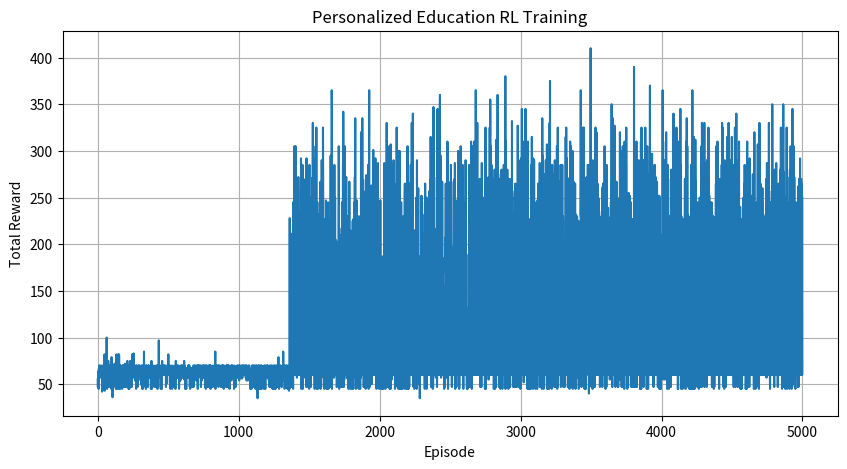
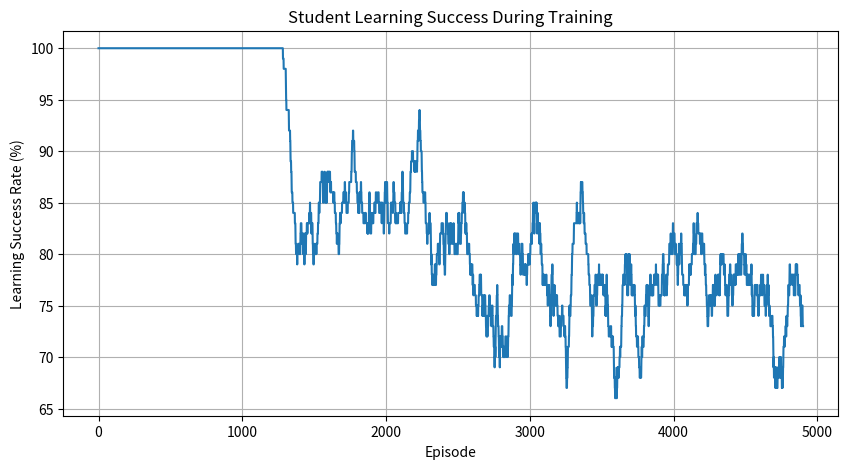
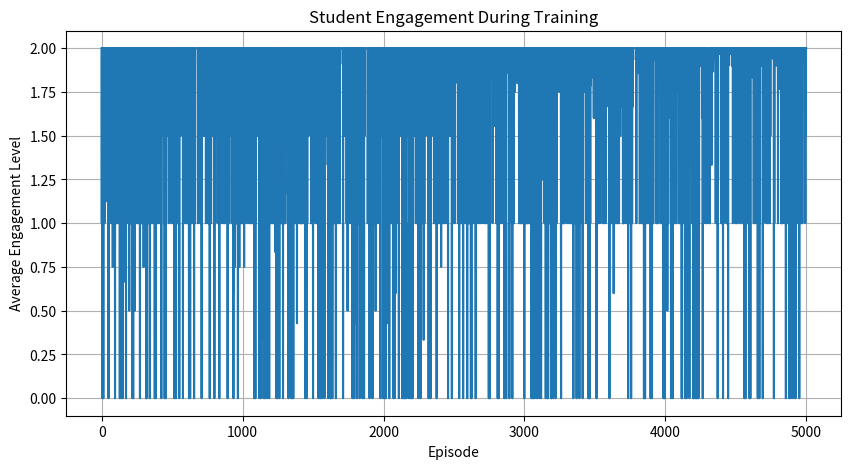

Here is the Python script that generated these plots, in order:
import numpy as np
import random
import matplotlib.pyplot as plt


# ============================================================
# PERSONALIZED EDUCATION ENVIRONMENT
# ============================================================

class EducationEnvironment:

    def __init__(self):

        # ----------------------------------------------------
        # Student knowledge levels
        # ----------------------------------------------------

        # 0 = Beginner
        # 1 = Intermediate
        # 2 = Advanced

        self.knowledge_levels = 3

        self.knowledge_names = {
            0: "Beginner",
            1: "Intermediate",
            2: "Advanced"
        }

        # ----------------------------------------------------
        # Curriculum difficulty
        # ----------------------------------------------------

        # 0 = Easy
        # 1 = Medium
        # 2 = Hard

        self.difficulty_levels = 3

        self.difficulty_names = {
            0: "Easy",
            1: "Medium",
            2: "Hard"
        }

        # ----------------------------------------------------
        # Student engagement
        # ----------------------------------------------------

        # 0 = Low
        # 1 = Medium
        # 2 = High

        self.engagement_levels = 3

        self.engagement_names = {
            0: "Low",
            1: "Medium",
            2: "High"
        }

        # ----------------------------------------------------
        # Teaching actions
        # ----------------------------------------------------

        # 0 = Easy Content
        # 1 = Moderate Content
        # 2 = Difficult Content
        # 3 = Revision
        # 4 = Practice Quiz

        self.actions = [
            "Easy Content",
            "Moderate Content",
            "Difficult Content",
            "Revision",
            "Practice Quiz"
        ]

        self.num_actions = len(
            self.actions
        )

        # Maximum learning sessions
        self.max_steps = 30

        self.reset()

    # ========================================================
    # RESET STUDENT
    # ========================================================

    def reset(self):

        # Random initial knowledge
        self.knowledge = random.choice(
            [0, 1, 2]
        )

        # Initial engagement
        self.engagement = random.choice(
            [0, 1, 2]
        )

        # Curriculum difficulty
        self.curriculum_difficulty = 1

        # Learning progress
        self.progress = 0

        # Number of completed lessons
        self.steps = 0

        # Student performance
        self.score = 0

        self.done = False

        return self.get_state()

    # ========================================================
    # STATE
    # ========================================================

    def get_state(self):

        return (
            self.knowledge,
            self.curriculum_difficulty,
            self.engagement
        )

    # ========================================================
    # STATE INDEX
    # ========================================================

    def state_to_index(
        self,
        state
    ):

        knowledge, difficulty, engagement = state

        return (
            knowledge * 9
            +
            difficulty * 3
            +
            engagement
        )

    # ========================================================
    # LEARNING PROBABILITY
    # ========================================================

    def learning_probability(
        self,
        action
    ):

        # ----------------------------------------------------
        # Difference between content difficulty
        # and student knowledge
        # ----------------------------------------------------

        if action == 0:

            content_difficulty = 0

        elif action == 1:

            content_difficulty = 1

        elif action == 2:

            content_difficulty = 2

        elif action == 3:

            # Revision is easier
            content_difficulty = max(
                0,
                self.knowledge - 1
            )

        else:

            # Quiz difficulty matches knowledge
            content_difficulty = self.knowledge

        difficulty_gap = abs(
            content_difficulty
            -
            self.knowledge
        )

        # ----------------------------------------------------
        # Base probability
        # ----------------------------------------------------

        probability = 0.80

        # Content too difficult
        if difficulty_gap == 1:

            probability -= 0.15

        elif difficulty_gap >= 2:

            probability -= 0.30

        # Low engagement reduces learning
        if self.engagement == 0:

            probability -= 0.15

        elif self.engagement == 2:

            probability += 0.10

        # Revision is generally easier
        if action == 3:

            probability += 0.10

        return np.clip(
            probability,
            0.05,
            0.95
        )

    # ========================================================
    # STEP
    # ========================================================

    def step(
        self,
        action
    ):

        self.steps += 1

        reward = 0

        probability = (
            self.learning_probability(
                action
            )
        )

        # ----------------------------------------------------
        # Learning outcome
        # ----------------------------------------------------

        learned = (
            random.random()
            <
            probability
        )

        # ====================================================
        # PRACTICE QUIZ
        # ====================================================

        if action == 4:

            # Quiz measures knowledge
            quiz_success = (
                random.random()
                <
                (
                    0.45
                    +
                    0.20
                    * self.knowledge
                )
            )

            if quiz_success:

                reward += 15

                self.score += 10

            else:

                reward -= 5

        # ====================================================
        # OTHER TEACHING ACTIONS
        # ====================================================

        else:

            if learned:

                # Learning improves knowledge
                if self.knowledge < 2:

                    self.knowledge += 1

                    self.progress += 1

                reward += 10

            else:

                reward -= 3

        # ====================================================
        # ENGAGEMENT UPDATE
        # ====================================================

        # Difficult material can reduce engagement
        if action == 2:

            if self.knowledge == 0:

                self.engagement = max(
                    0,
                    self.engagement - 1
                )

        # Revision can increase engagement
        elif action == 3:

            self.engagement = min(
                2,
                self.engagement + 1
            )

        # Successful learning increases engagement
        if learned:

            self.engagement = min(
                2,
                self.engagement + 1
            )

        # ----------------------------------------------------
        # Poor engagement penalty
        # ----------------------------------------------------

        if self.engagement == 0:

            reward -= 2

        # ----------------------------------------------------
        # Successful completion
        # ----------------------------------------------------

        if self.knowledge == 2:

            reward += 50

            self.done = True

        # ----------------------------------------------------
        # Time limit
        # ----------------------------------------------------

        if self.steps >= self.max_steps:

            self.done = True

        return (
            self.get_state(),
            reward,
            self.done,
            {
                "knowledge":
                    self.knowledge,

                "engagement":
                    self.engagement,

                "progress":
                    self.progress,

                "score":
                    self.score
            }
        )


# ============================================================
# Q-LEARNING PERSONALIZATION AGENT
# ============================================================

class QLearningAgent:

    def __init__(
        self,
        state_size,
        action_size
    ):

        self.state_size = state_size

        self.action_size = action_size

        # Learning rate
        self.alpha = 0.1

        # Discount factor
        self.gamma = 0.95

        # Exploration probability
        self.epsilon = 1.0

        self.epsilon_min = 0.05

        self.epsilon_decay = 0.995

        # Q-table
        self.q_table = np.zeros(
            (
                state_size,
                action_size
            )
        )

    # ========================================================
    # ACTION SELECTION
    # ========================================================

    def choose_action(
        self,
        state
    ):

        # Exploration
        if (
            random.random()
            <
            self.epsilon
        ):

            return random.randrange(
                self.action_size
            )

        # Exploitation
        return np.argmax(
            self.q_table[state]
        )

    # ========================================================
    # Q-LEARNING UPDATE
    # ========================================================

    def update(
        self,
        state,
        action,
        reward,
        next_state,
        done
    ):

        current_q = (
            self.q_table[
                state,
                action
            ]
        )

        if done:

            target = reward

        else:

            target = (
                reward
                +
                self.gamma
                *
                np.max(
                    self.q_table[
                        next_state
                    ]
                )
            )

        self.q_table[
            state,
            action
        ] = (
            current_q
            +
            self.alpha
            *
            (
                target
                -
                current_q
            )
        )

    # ========================================================
    # DECAY EXPLORATION
    # ========================================================

    def decay_epsilon(self):

        self.epsilon = max(
            self.epsilon_min,
            self.epsilon
            *
            self.epsilon_decay
        )


# ============================================================
# CREATE ENVIRONMENT
# ============================================================

environment = EducationEnvironment()


# Number of possible states:
# Knowledge × Difficulty × Engagement

state_size = (
    environment.knowledge_levels
    *
    environment.difficulty_levels
    *
    environment.engagement_levels
)


agent = QLearningAgent(
    state_size=state_size,
    action_size=environment.num_actions
)


# ============================================================
# TRAINING
# ============================================================

episodes = 5000

reward_history = []

progress_history = []

score_history = []

success_history = []

engagement_history = []


print("=" * 75)
print(" PERSONALIZED EDUCATION USING REINFORCEMENT LEARNING")
print("=" * 75)

print("\nTraining started...\n")


for episode in range(
    episodes
):

    state_tuple = environment.reset()

    state = environment.state_to_index(
        state_tuple
    )

    total_reward = 0

    total_progress = 0

    total_score = 0

    success = 0

    engagement_sum = 0

    for step in range(
        environment.max_steps
    ):

        # ----------------------------------------------------
        # Select teaching intervention
        # ----------------------------------------------------

        action = agent.choose_action(
            state
        )

        # ----------------------------------------------------
        # Student/environment response
        # ----------------------------------------------------

        (
            next_state_tuple,
            reward,
            done,
            info
        ) = environment.step(
            action
        )

        next_state = (
            environment.state_to_index(
                next_state_tuple
            )
        )

        # ----------------------------------------------------
        # Q-learning update
        # ----------------------------------------------------

        agent.update(
            state,
            action,
            reward,
            next_state,
            done
        )

        state = next_state

        total_reward += reward

        total_progress += (
            info["progress"]
        )

        total_score += (
            info["score"]
        )

        engagement_sum += (
            info["engagement"]
        )

        if (
            info["knowledge"]
            == 2
        ):

            success = 1

        if done:

            break

    # --------------------------------------------------------
    # Reduce exploration
    # --------------------------------------------------------

    agent.decay_epsilon()

    reward_history.append(
        total_reward
    )

    progress_history.append(
        total_progress
    )

    score_history.append(
        total_score
    )

    success_history.append(
        success
    )

    engagement_history.append(
        engagement_sum /
        (step + 1)
    )

    # --------------------------------------------------------
    # Display progress
    # --------------------------------------------------------

    if (
        (episode + 1)
        % 500
        == 0
    ):

        avg_reward = np.mean(
            reward_history[-500:]
        )

        success_rate = (
            np.mean(
                success_history[-500:]
            )
            *
            100
        )

        avg_engagement = np.mean(
            engagement_history[-500:]
        )

        print(
            f"Episode {episode + 1:4d} | "
            f"Avg Reward: "
            f"{avg_reward:8.2f} | "
            f"Success Rate: "
            f"{success_rate:6.2f}% | "
            f"Avg Engagement: "
            f"{avg_engagement:.2f} | "
            f"Epsilon: "
            f"{agent.epsilon:.3f}"
        )


# ============================================================
# TRAINING RESULTS
# ============================================================

print("\n" + "=" * 75)
print(" TRAINING RESULTS")
print("=" * 75)

print(
    "Training Episodes:",
    episodes
)

print(
    "Number of States:",
    state_size
)

print(
    "Number of Actions:",
    environment.num_actions
)

print(
    "Final Average Reward:",
    round(
        np.mean(
            reward_history[-500:]
        ),
        2
    )
)

print(
    "Final Success Rate:",
    round(
        np.mean(
            success_history[-500:]
        )
        *
        100,
        2
    ),
    "%"
)

print(
    "Final Epsilon:",
    round(
        agent.epsilon,
        4
    )
)


# ============================================================
# EVALUATION
# ============================================================

print("\n" + "=" * 75)
print(" EVALUATING PERSONALIZED POLICY")
print("=" * 75)

# Disable exploration
agent.epsilon = 0

evaluation_episodes = 500

evaluation_rewards = []

evaluation_progress = []

evaluation_scores = []

evaluation_engagement = []

evaluation_success = 0


for episode in range(
    evaluation_episodes
):

    state_tuple = environment.reset()

    state = environment.state_to_index(
        state_tuple
    )

    total_reward = 0

    total_progress = 0

    total_score = 0

    engagement_sum = 0

    for step in range(
        environment.max_steps
    ):

        # Choose best learned action
        action = agent.choose_action(
            state
        )

        (
            next_state_tuple,
            reward,
            done,
            info
        ) = environment.step(
            action
        )

        state = environment.state_to_index(
            next_state_tuple
        )

        total_reward += reward

        total_progress += (
            info["progress"]
        )

        total_score += (
            info["score"]
        )

        engagement_sum += (
            info["engagement"]
        )

        if done:

            break

    evaluation_rewards.append(
        total_reward
    )

    evaluation_progress.append(
        total_progress
    )

    evaluation_scores.append(
        total_score
    )

    evaluation_engagement.append(
        engagement_sum /
        (step + 1)
    )

    if info["knowledge"] == 2:

        evaluation_success += 1


# ============================================================
# EVALUATION RESULTS
# ============================================================

success_rate = (
    evaluation_success
    /
    evaluation_episodes
    *
    100
)


print(
    "Evaluation Episodes:",
    evaluation_episodes
)

print(
    "Students Reaching Advanced Level:",
    evaluation_success
)

print(
    "Learning Success Rate:",
    round(
        success_rate,
        2
    ),
    "%"
)

print(
    "Average Reward:",
    round(
        np.mean(
            evaluation_rewards
        ),
        2
    )
)

print(
    "Average Learning Progress:",
    round(
        np.mean(
            evaluation_progress
        ),
        2
    )
)

print(
    "Average Student Score:",
    round(
        np.mean(
            evaluation_scores
        ),
        2
    )
)

print(
    "Average Engagement:",
    round(
        np.mean(
            evaluation_engagement
        ),
        2
    )
)


# ============================================================
# LEARNED PERSONALIZED POLICY
# ============================================================

print("\n" + "=" * 75)
print(" LEARNED PERSONALIZED TEACHING POLICY")
print("=" * 75)


for knowledge in range(3):

    for difficulty in range(3):

        for engagement in range(3):

            state_tuple = (
                knowledge,
                difficulty,
                engagement
            )

            state = (
                environment.state_to_index(
                    state_tuple
                )
            )

            best_action = np.argmax(
                agent.q_table[state]
            )

            print(
                f"Knowledge: "
                f"{environment.knowledge_names[knowledge]:<12} | "
                f"Curriculum: "
                f"{environment.difficulty_names[difficulty]:<12} | "
                f"Engagement: "
                f"{environment.engagement_names[engagement]:<12} | "
                f"Recommended: "
                f"{environment.actions[best_action]}"
            )


# ============================================================
# SAMPLE STUDENT SIMULATION
# ============================================================

print("\n" + "=" * 75)
print(" SAMPLE PERSONALIZED LEARNING SESSION")
print("=" * 75)


state_tuple = environment.reset()

state = environment.state_to_index(
    state_tuple
)

print(
    "\nInitial Student State:"
)

print(
    "Knowledge:",
    environment.knowledge_names[
        environment.knowledge
    ]
)

print(
    "Engagement:",
    environment.engagement_names[
        environment.engagement
    ]
)


for step in range(
    environment.max_steps
):

    action = agent.choose_action(
        state
    )

    print(
        f"\nStep {step + 1}"
    )

    print(
        "Knowledge:",
        environment.knowledge_names[
            environment.knowledge
        ]
    )

    print(
        "Engagement:",
        environment.engagement_names[
            environment.engagement
        ]
    )

    print(
        "Recommended Content:",
        environment.actions[action]
    )

    (
        next_state_tuple,
        reward,
        done,
        info
    ) = environment.step(
        action
    )

    print(
        "Reward:",
        reward
    )

    print(
        "Progress:",
        info["progress"]
    )

    state = environment.state_to_index(
        next_state_tuple
    )

    if done:

        break


print(
    "\nFinal Knowledge Level:",
    environment.knowledge_names[
        environment.knowledge
    ]
)

print(
    "Final Score:",
    environment.score
)


# ============================================================
# REWARD GRAPH
# ============================================================

plt.figure(
    figsize=(10, 5)
)

plt.plot(
    reward_history
)

plt.xlabel(
    "Episode"
)

plt.ylabel(
    "Total Reward"
)

plt.title(
    "Personalized Education RL Training"
)

plt.grid(True)

plt.show()


# ============================================================
# SUCCESS RATE GRAPH
# ============================================================

window = 100

success_curve = (
    np.convolve(
        success_history,
        np.ones(window) / window,
        mode="valid"
    )
    *
    100
)


plt.figure(
    figsize=(10, 5)
)

plt.plot(
    success_curve
)

plt.xlabel(
    "Episode"
)

plt.ylabel(
    "Learning Success Rate (%)"
)

plt.title(
    "Student Learning Success During Training"
)

plt.grid(True)

plt.show()


# ============================================================
# ENGAGEMENT GRAPH
# ============================================================

plt.figure(
    figsize=(10, 5)
)

plt.plot(
    engagement_history
)

plt.xlabel(
    "Episode"
)

plt.ylabel(
    "Average Engagement Level"
)

plt.title(
    "Student Engagement During Training"
)

plt.grid(True)

plt.show()
